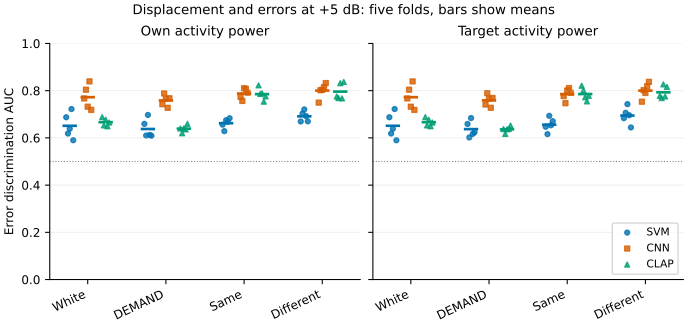

Values plotted in this chart, from the file beside it:
region, system, condition, level_db, fold, n, errors, error_discrimination_auc
own, svm, demand, 5.0, 1, 400, 325, 0.6595
own, svm, demand, 5.0, 2, 400, 326, 0.61
own, svm, demand, 5.0, 3, 400, 320, 0.6971
own, svm, demand, 5.0, 4, 400, 340, 0.6125
own, svm, demand, 5.0, 5, 400, 332, 0.6092
own, svm, semantic_different, 5.0, 1, 400, 314, 0.6695
own, svm, semantic_different, 5.0, 2, 400, 312, 0.7033
own, svm, semantic_different, 5.0, 3, 400, 295, 0.7207
own, svm, semantic_different, 5.0, 4, 400, 311, 0.6924
own, svm, semantic_different, 5.0, 5, 400, 316, 0.6701
own, svm, semantic_same, 5.0, 1, 400, 317, 0.656
own, svm, semantic_same, 5.0, 2, 400, 296, 0.6286
own, svm, semantic_same, 5.0, 3, 400, 300, 0.6748
own, svm, semantic_same, 5.0, 4, 400, 302, 0.6679
own, svm, semantic_same, 5.0, 5, 400, 312, 0.6833
own, svm, white, 5.0, 1, 400, 372, 0.6875
own, svm, white, 5.0, 2, 400, 376, 0.6185
own, svm, white, 5.0, 3, 400, 388, 0.6385
own, svm, white, 5.0, 4, 400, 382, 0.7222
own, svm, white, 5.0, 5, 400, 374, 0.5901
own, cnn, demand, 5.0, 1, 400, 273, 0.7428
own, cnn, demand, 5.0, 2, 400, 290, 0.7885
own, cnn, demand, 5.0, 3, 400, 293, 0.766
own, cnn, demand, 5.0, 4, 400, 249, 0.7274
own, cnn, demand, 5.0, 5, 400, 264, 0.7679
own, cnn, semantic_different, 5.0, 1, 400, 268, 0.7495
own, cnn, semantic_different, 5.0, 2, 400, 278, 0.8019
own, cnn, semantic_different, 5.0, 3, 400, 271, 0.8036
own, cnn, semantic_different, 5.0, 4, 400, 247, 0.8152
own, cnn, semantic_different, 5.0, 5, 400, 251, 0.8322
own, cnn, semantic_same, 5.0, 1, 400, 265, 0.7738
own, cnn, semantic_same, 5.0, 2, 400, 250, 0.7567
own, cnn, semantic_same, 5.0, 3, 400, 271, 0.8103
own, cnn, semantic_same, 5.0, 4, 400, 244, 0.8076
own, cnn, semantic_same, 5.0, 5, 400, 259, 0.7913
own, cnn, white, 5.0, 1, 400, 344, 0.7671
own, cnn, white, 5.0, 2, 400, 355, 0.8043
own, cnn, white, 5.0, 3, 400, 363, 0.7322
own, cnn, white, 5.0, 4, 400, 347, 0.8394
own, cnn, white, 5.0, 5, 400, 346, 0.7186
own, clap, demand, 5.0, 1, 400, 110, 0.6397
own, clap, demand, 5.0, 2, 400, 104, 0.6197
own, clap, demand, 5.0, 3, 400, 106, 0.6409
own, clap, demand, 5.0, 4, 400, 99, 0.636
own, clap, demand, 5.0, 5, 400, 102, 0.6596
own, clap, semantic_different, 5.0, 1, 400, 201, 0.7754
own, clap, semantic_different, 5.0, 2, 400, 203, 0.7687
own, clap, semantic_different, 5.0, 3, 400, 208, 0.8318
own, clap, semantic_different, 5.0, 4, 400, 205, 0.7675
own, clap, semantic_different, 5.0, 5, 400, 198, 0.8371
own, clap, semantic_same, 5.0, 1, 400, 195, 0.8227
own, clap, semantic_same, 5.0, 2, 400, 192, 0.7862
own, clap, semantic_same, 5.0, 3, 400, 184, 0.7888
own, clap, semantic_same, 5.0, 4, 400, 184, 0.7536
own, clap, semantic_same, 5.0, 5, 400, 189, 0.776
own, clap, white, 5.0, 1, 400, 139, 0.688
own, clap, white, 5.0, 2, 400, 155, 0.6531
own, clap, white, 5.0, 3, 400, 139, 0.6771
own, clap, white, 5.0, 4, 400, 127, 0.6494
own, clap, white, 5.0, 5, 400, 142, 0.6651
... 60 more rows
